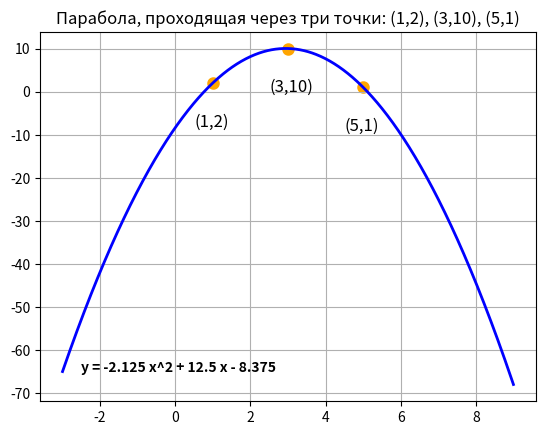

Python code for this plot:
#!/usr/bin/env python
# coding: utf-8

# In[1]:


get_ipython().run_line_magic('matplotlib', 'inline')
import numpy as np 
import matplotlib.pyplot as plt 


# In[81]:


# (1,2), (3,10), (5,1)
a = -2.125
b = 12.5
c = -8.375
x = np.linspace(-3, 9, 1000)
y = a * x ** 2 + b * x + c 
fig, ax = plt.subplots()
# ax.set_facecolor("grey")
ax.plot(x, y, color = "blue", linewidth = 2)
POINTS = {1:2, 3:10, 5:1}
ax.scatter(POINTS.keys(), POINTS.values(), color = "orange", linewidth = 3 )
plt.title ("Парабола, проходящая через три точки: (1,2), (3,10), (5,1)")
plt.grid()  
plt.text(-2.5, -65, "y = -2.125 x^2 + 12.5 x - 8.375", fontweight="bold")
for key in POINTS: 
    plt.annotate(f"({key},{POINTS.get(key)})", xy=(key, POINTS.get(key)), xytext=(key-0.5, POINTS.get(key)-10), fontsize=12)


# In[ ]:




